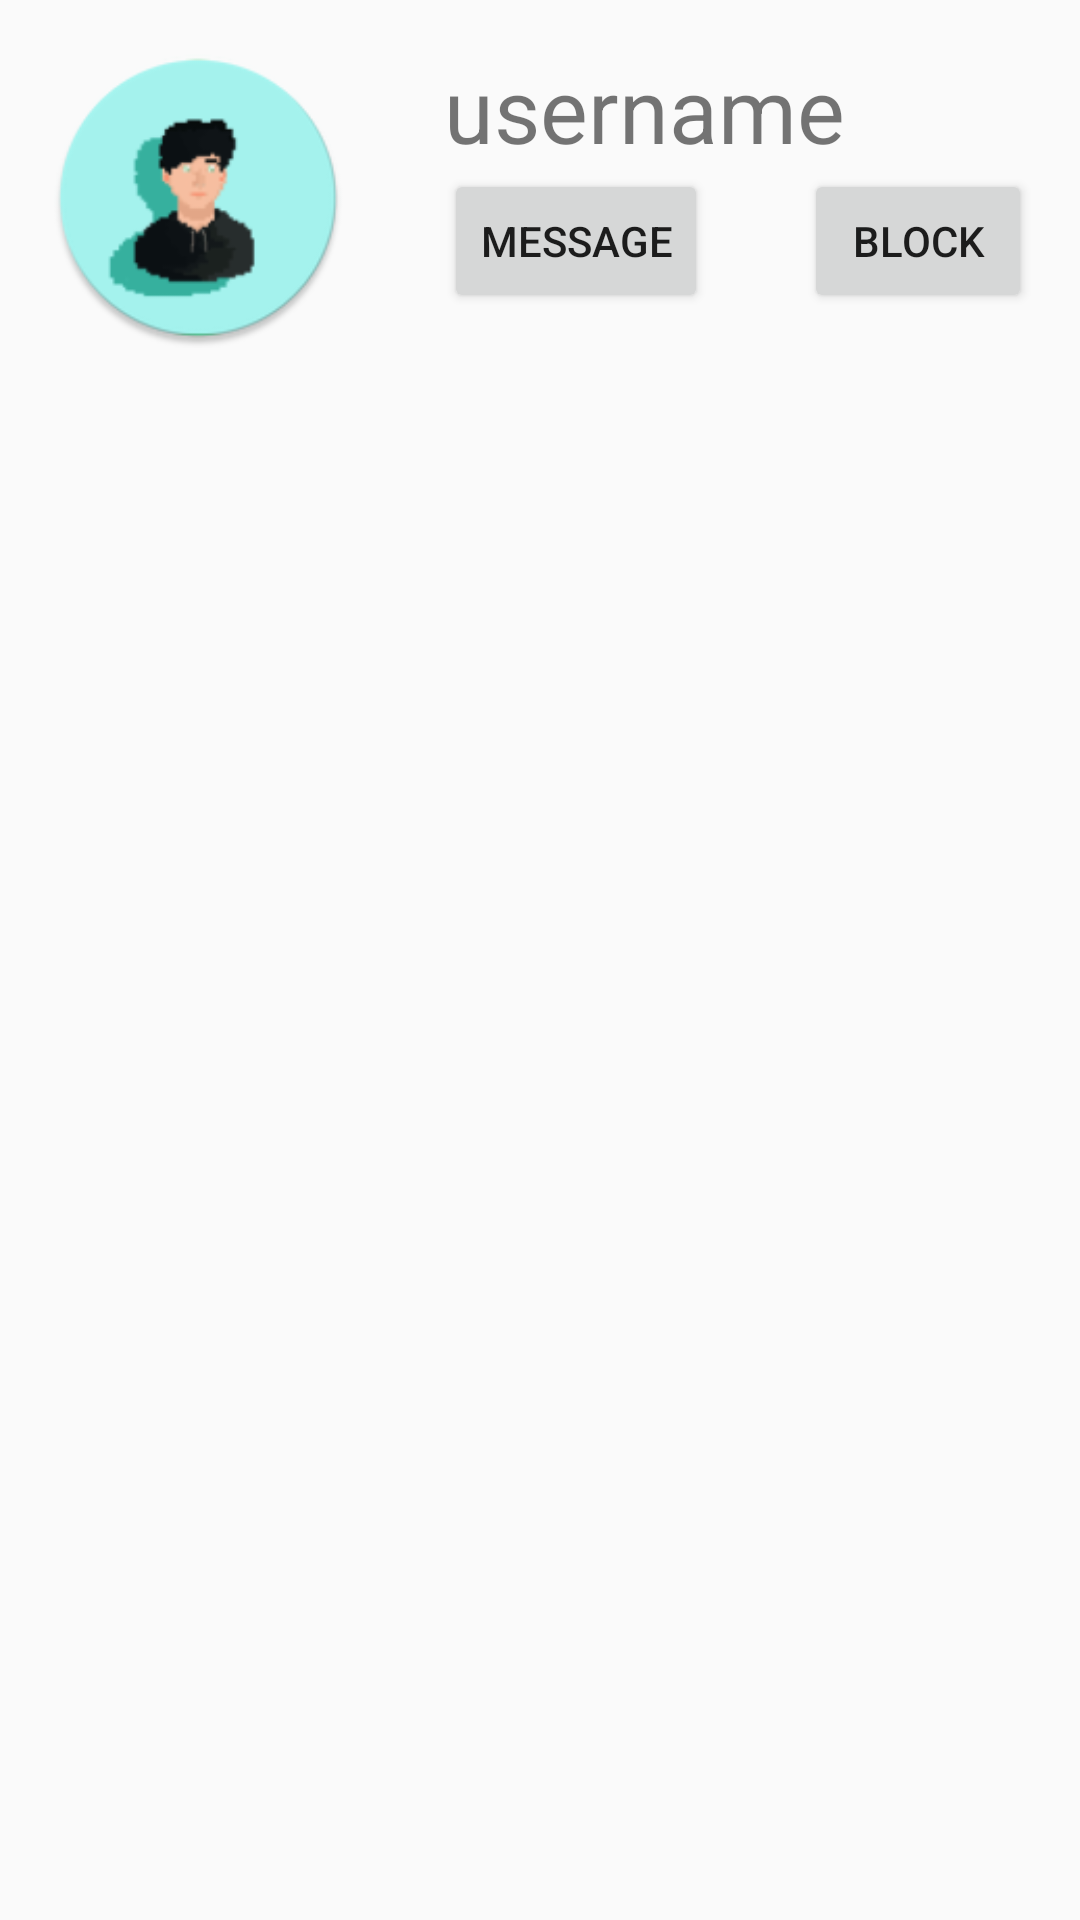

Write the Android layout XML for this screen, with the resource values it uses.
<!-- AndroidManifest.xml: application theme Theme.AppCompat.DayNight -->
<!-- res/layout/friends_item.xml -->
<?xml version="1.0" encoding="utf-8"?>
<LinearLayout xmlns:android="http://schemas.android.com/apk/res/android"
    android:id="@+id/pending_contacts_item"
    android:orientation="horizontal"
    android:gravity="center_horizontal"
    android:layout_width="match_parent"
    android:layout_height="wrap_content">

    <ImageView
        android:id="@+id/pending_contact_item_profile_picture"
        android:layout_width="100dp"
        android:layout_height="100dp"
        android:contentDescription="Profile Picture"
        android:src="@mipmap/profile_sample_round"
        android:layout_margin="16dp"/>

    <LinearLayout
        android:layout_width="match_parent"
        android:layout_height="wrap_content"
        android:orientation="vertical"
        android:layout_margin="16dp">

        <TextView
            android:id="@+id/pending_contact_item_username_text_view"
            android:layout_width="wrap_content"
            android:layout_height="wrap_content"
            android:text="username"
            android:textSize="30sp"/>


        <LinearLayout
            android:layout_width="match_parent"
            android:layout_height="match_parent">

            <Button
                android:id="@+id/message_friend_btn"
                android:layout_width="wrap_content"
                android:layout_height="wrap_content"
                android:text="message"
                android:layout_marginEnd="16dp"/>

            <Button
                android:id="@+id/friend_block_btn"
                android:layout_width="wrap_content"
                android:layout_height="wrap_content"
                android:text="block"
                android:layout_marginStart="16dp"/>
        </LinearLayout>
    </LinearLayout>
</LinearLayout>
<!-- resources referenced by this layout -->
<resources>
  <!-- mipmap profile_sample_round: webp bitmap (mipmap-hdpi, 3872 bytes) -->
</resources>
